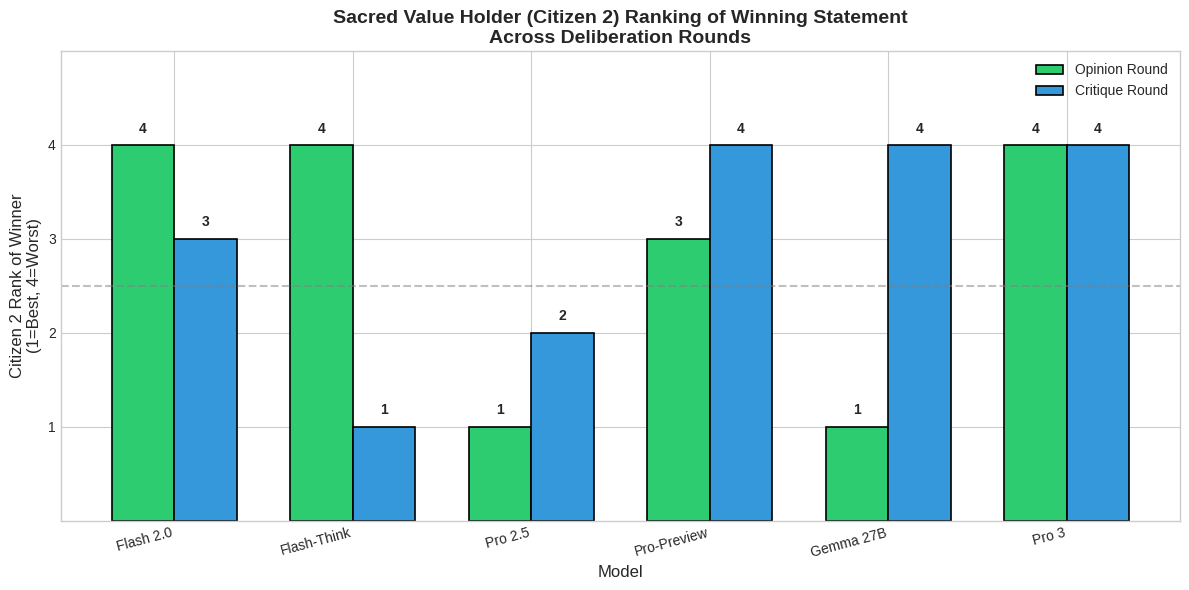
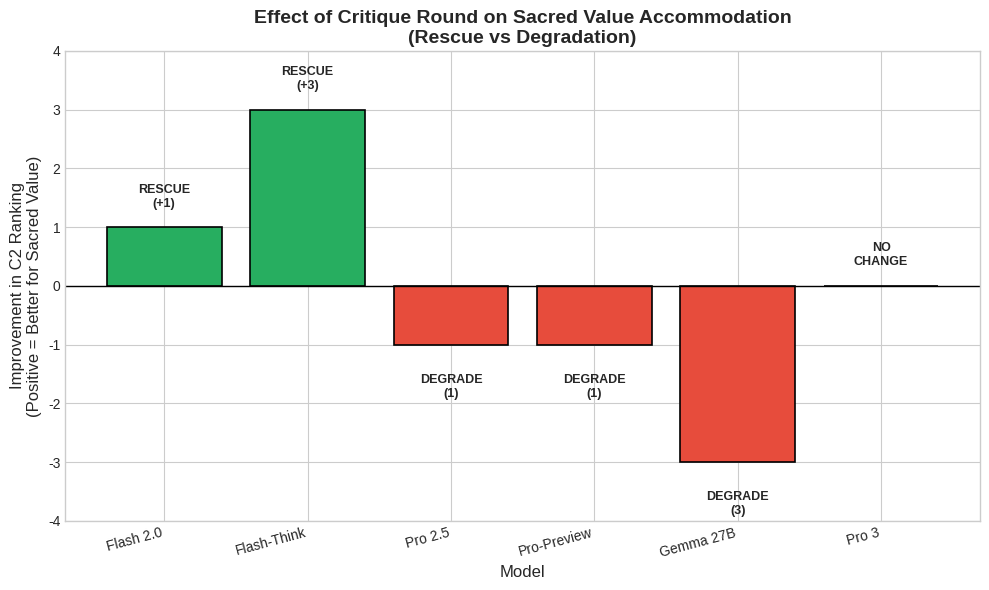
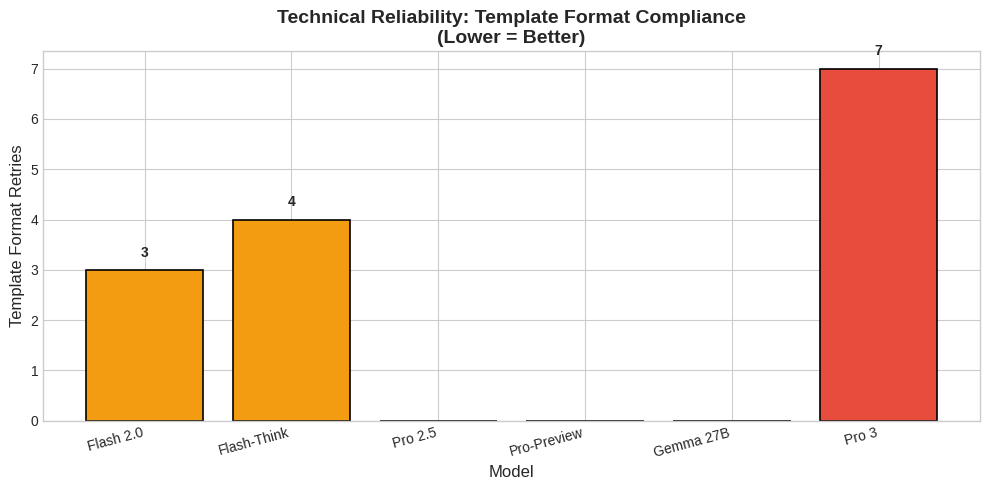
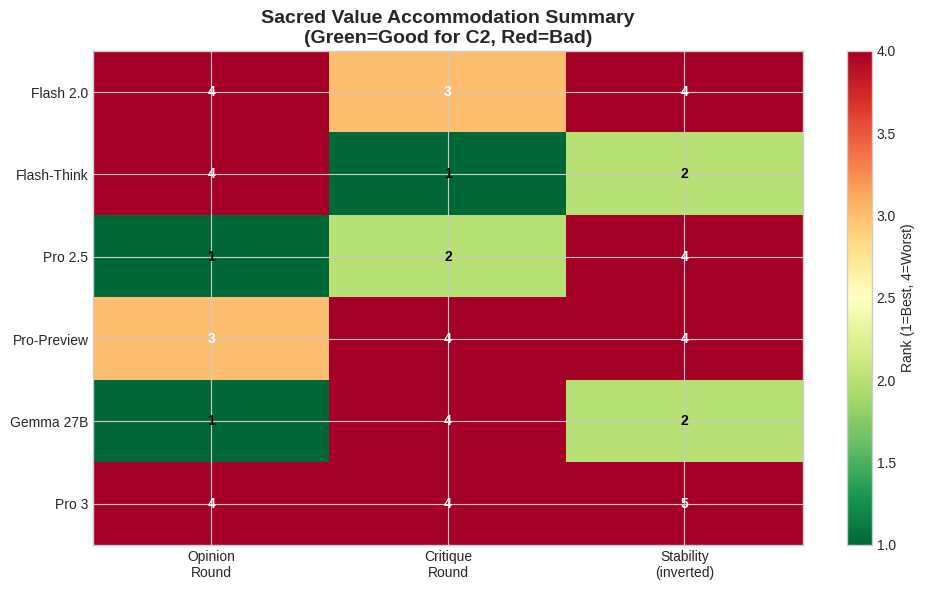

Generate these figures, in order, with matplotlib:
#!/usr/bin/env python3
"""
Sacred Value Deliberation Analysis
===================================
Analyzes how different Gemini/Gemma models handle sacred values (non-negotiable
religious positions) in the Habermas Machine deliberative democracy framework.

Key metric: Where does Citizen 2 (sacred value holder) rank the winning statement?
- Rank 1 = Best outcome (winner respects sacred value)
- Rank 4 = Worst outcome (winner ignores sacred value)

Data source: Terminal logs from experimental runs on 2025-12-17
"""

import matplotlib.pyplot as plt
import numpy as np

# =============================================================================
# ACCURATE DATA FROM TERMINAL LOGS (2025-12-17)
# =============================================================================
# Format: (model_name, opinion_round_c2_rank, critique_round_c2_rank, retries)

DATA = [
    ("gemini-2.0-flash", 4, 3, 3),
    ("gemini-2.0-flash-thinking-exp", 4, 1, 4),
    ("gemini-2.5-pro", 1, 2, 0),
    ("gemini-2.5-pro-preview-06-05", 3, 4, 0),
    ("gemma-3-27b-it", 1, 4, 0),
    ("gemini-3-pro-preview", 4, 4, 7),
]

# Short names for plotting
SHORT_NAMES = [
    "Flash 2.0",
    "Flash-Think",
    "Pro 2.5",
    "Pro-Preview",
    "Gemma 27B",
    "Pro 3",
]

def create_figures():
    """Generate all analysis figures."""

    # Extract data
    opinion_ranks = [d[1] for d in DATA]
    critique_ranks = [d[2] for d in DATA]
    retries = [d[3] for d in DATA]

    # Calculate change (negative = improvement, positive = degradation)
    changes = [c - o for o, c in zip(opinion_ranks, critique_ranks)]

    # Set up style
    plt.style.use('seaborn-v0_8-whitegrid')
    colors = {'opinion': '#2ecc71', 'critique': '#3498db', 'rescue': '#27ae60', 'degrade': '#e74c3c'}

    # =========================================================================
    # FIGURE 1: Opinion vs Critique Round Rankings
    # =========================================================================
    fig1, ax1 = plt.subplots(figsize=(12, 6))

    x = np.arange(len(SHORT_NAMES))
    width = 0.35

    bars1 = ax1.bar(x - width/2, opinion_ranks, width, label='Opinion Round',
                    color=colors['opinion'], edgecolor='black', linewidth=1.2)
    bars2 = ax1.bar(x + width/2, critique_ranks, width, label='Critique Round',
                    color=colors['critique'], edgecolor='black', linewidth=1.2)

    ax1.set_ylabel('Citizen 2 Rank of Winner\n(1=Best, 4=Worst)', fontsize=12)
    ax1.set_xlabel('Model', fontsize=12)
    ax1.set_title('Sacred Value Holder (Citizen 2) Ranking of Winning Statement\nAcross Deliberation Rounds',
                  fontsize=14, fontweight='bold')
    ax1.set_xticks(x)
    ax1.set_xticklabels(SHORT_NAMES, rotation=15, ha='right')
    ax1.set_ylim(0, 5)
    ax1.set_yticks([1, 2, 3, 4])
    ax1.legend(loc='upper right')
    ax1.axhline(y=2.5, color='gray', linestyle='--', alpha=0.5, label='Neutral')

    # Add value labels
    for bar in bars1:
        ax1.text(bar.get_x() + bar.get_width()/2, bar.get_height() + 0.1,
                f'{int(bar.get_height())}', ha='center', va='bottom', fontweight='bold')
    for bar in bars2:
        ax1.text(bar.get_x() + bar.get_width()/2, bar.get_height() + 0.1,
                f'{int(bar.get_height())}', ha='center', va='bottom', fontweight='bold')

    plt.tight_layout()
    fig1.savefig('fig1_ranking_comparison.png', dpi=150, bbox_inches='tight')
    print("Saved: fig1_ranking_comparison.png")

    # =========================================================================
    # FIGURE 2: Critique Round Effect (Rescue vs Degradation)
    # =========================================================================
    fig2, ax2 = plt.subplots(figsize=(10, 6))

    bar_colors = [colors['rescue'] if c < 0 else colors['degrade'] if c > 0 else 'gray' for c in changes]
    bars = ax2.bar(SHORT_NAMES, [-c for c in changes], color=bar_colors, edgecolor='black', linewidth=1.2)

    ax2.set_ylabel('Improvement in C2 Ranking\n(Positive = Better for Sacred Value)', fontsize=12)
    ax2.set_xlabel('Model', fontsize=12)
    ax2.set_title('Effect of Critique Round on Sacred Value Accommodation\n(Rescue vs Degradation)',
                  fontsize=14, fontweight='bold')
    ax2.axhline(y=0, color='black', linewidth=1)
    ax2.set_ylim(-4, 4)

    # Add annotations
    for i, (bar, change) in enumerate(zip(bars, changes)):
        if change < 0:
            label = f"RESCUE\n(+{-change})"
        elif change > 0:
            label = f"DEGRADE\n({change})"
        else:
            label = "NO\nCHANGE"
        ax2.text(bar.get_x() + bar.get_width()/2, bar.get_height() + (0.3 if bar.get_height() >= 0 else -0.5),
                label, ha='center', va='bottom' if bar.get_height() >= 0 else 'top',
                fontsize=9, fontweight='bold')

    plt.xticks(rotation=15, ha='right')
    plt.tight_layout()
    fig2.savefig('fig2_critique_effect.png', dpi=150, bbox_inches='tight')
    print("Saved: fig2_critique_effect.png")

    # =========================================================================
    # FIGURE 3: Technical Reliability (Template Retries)
    # =========================================================================
    fig3, ax3 = plt.subplots(figsize=(10, 5))

    retry_colors = ['#2ecc71' if r == 0 else '#f39c12' if r < 5 else '#e74c3c' for r in retries]
    bars = ax3.bar(SHORT_NAMES, retries, color=retry_colors, edgecolor='black', linewidth=1.2)

    ax3.set_ylabel('Template Format Retries', fontsize=12)
    ax3.set_xlabel('Model', fontsize=12)
    ax3.set_title('Technical Reliability: Template Format Compliance\n(Lower = Better)',
                  fontsize=14, fontweight='bold')

    for bar in bars:
        if bar.get_height() > 0:
            ax3.text(bar.get_x() + bar.get_width()/2, bar.get_height() + 0.2,
                    f'{int(bar.get_height())}', ha='center', va='bottom', fontweight='bold')

    plt.xticks(rotation=15, ha='right')
    plt.tight_layout()
    fig3.savefig('fig3_technical_reliability.png', dpi=150, bbox_inches='tight')
    print("Saved: fig3_technical_reliability.png")

    # =========================================================================
    # FIGURE 4: Summary Heatmap
    # =========================================================================
    fig4, ax4 = plt.subplots(figsize=(10, 6))

    # Create matrix: rows = models, cols = metrics
    matrix = np.array([
        opinion_ranks,
        critique_ranks,
        [5 - abs(c) for c in changes],  # Stability (5 = no change, 1 = big change)
    ]).T

    im = ax4.imshow(matrix, cmap='RdYlGn_r', aspect='auto', vmin=1, vmax=4)

    ax4.set_xticks([0, 1, 2])
    ax4.set_xticklabels(['Opinion\nRound', 'Critique\nRound', 'Stability\n(inverted)'])
    ax4.set_yticks(range(len(SHORT_NAMES)))
    ax4.set_yticklabels(SHORT_NAMES)
    ax4.set_title('Sacred Value Accommodation Summary\n(Green=Good for C2, Red=Bad)',
                  fontsize=14, fontweight='bold')

    # Add text annotations
    for i in range(len(SHORT_NAMES)):
        for j in range(3):
            val = matrix[i, j]
            ax4.text(j, i, f'{val:.0f}', ha='center', va='center',
                    color='white' if val > 2.5 else 'black', fontweight='bold')

    plt.colorbar(im, ax=ax4, label='Rank (1=Best, 4=Worst)')
    plt.tight_layout()
    fig4.savefig('fig4_summary_heatmap.png', dpi=150, bbox_inches='tight')
    print("Saved: fig4_summary_heatmap.png")

    # =========================================================================
    # PRINT SUMMARY TABLE
    # =========================================================================
    print("\n" + "="*70)
    print("SACRED VALUE DELIBERATION ANALYSIS - SUMMARY")
    print("="*70)
    print(f"{'Model':<30} {'Opinion':<10} {'Critique':<10} {'Change':<10} {'Pattern'}")
    print("-"*70)

    for i, (name, op, cr, ret) in enumerate(DATA):
        change = cr - op
        if change < 0:
            pattern = "RESCUE" if change <= -2 else "Improved"
        elif change > 0:
            pattern = "DEGRADED" if change >= 2 else "Worsened"
        else:
            pattern = "Stable"
        print(f"{name:<30} {op:<10} {cr:<10} {change:+<10} {pattern}")

    print("-"*70)
    print("\nKey Findings:")
    print("  - Flash-Thinking shows strongest RESCUE effect (4->1)")
    print("  - Gemma-27B shows strongest DEGRADATION (1->4)")
    print("  - Pro 2.5 best initial accommodation (rank 1)")
    print("  - Pro 3 had reliability issues (7+ retries)")
    print("="*70)

    plt.show()
    print("\nAll figures saved. Ready for presentation!")

if __name__ == "__main__":
    create_figures()
